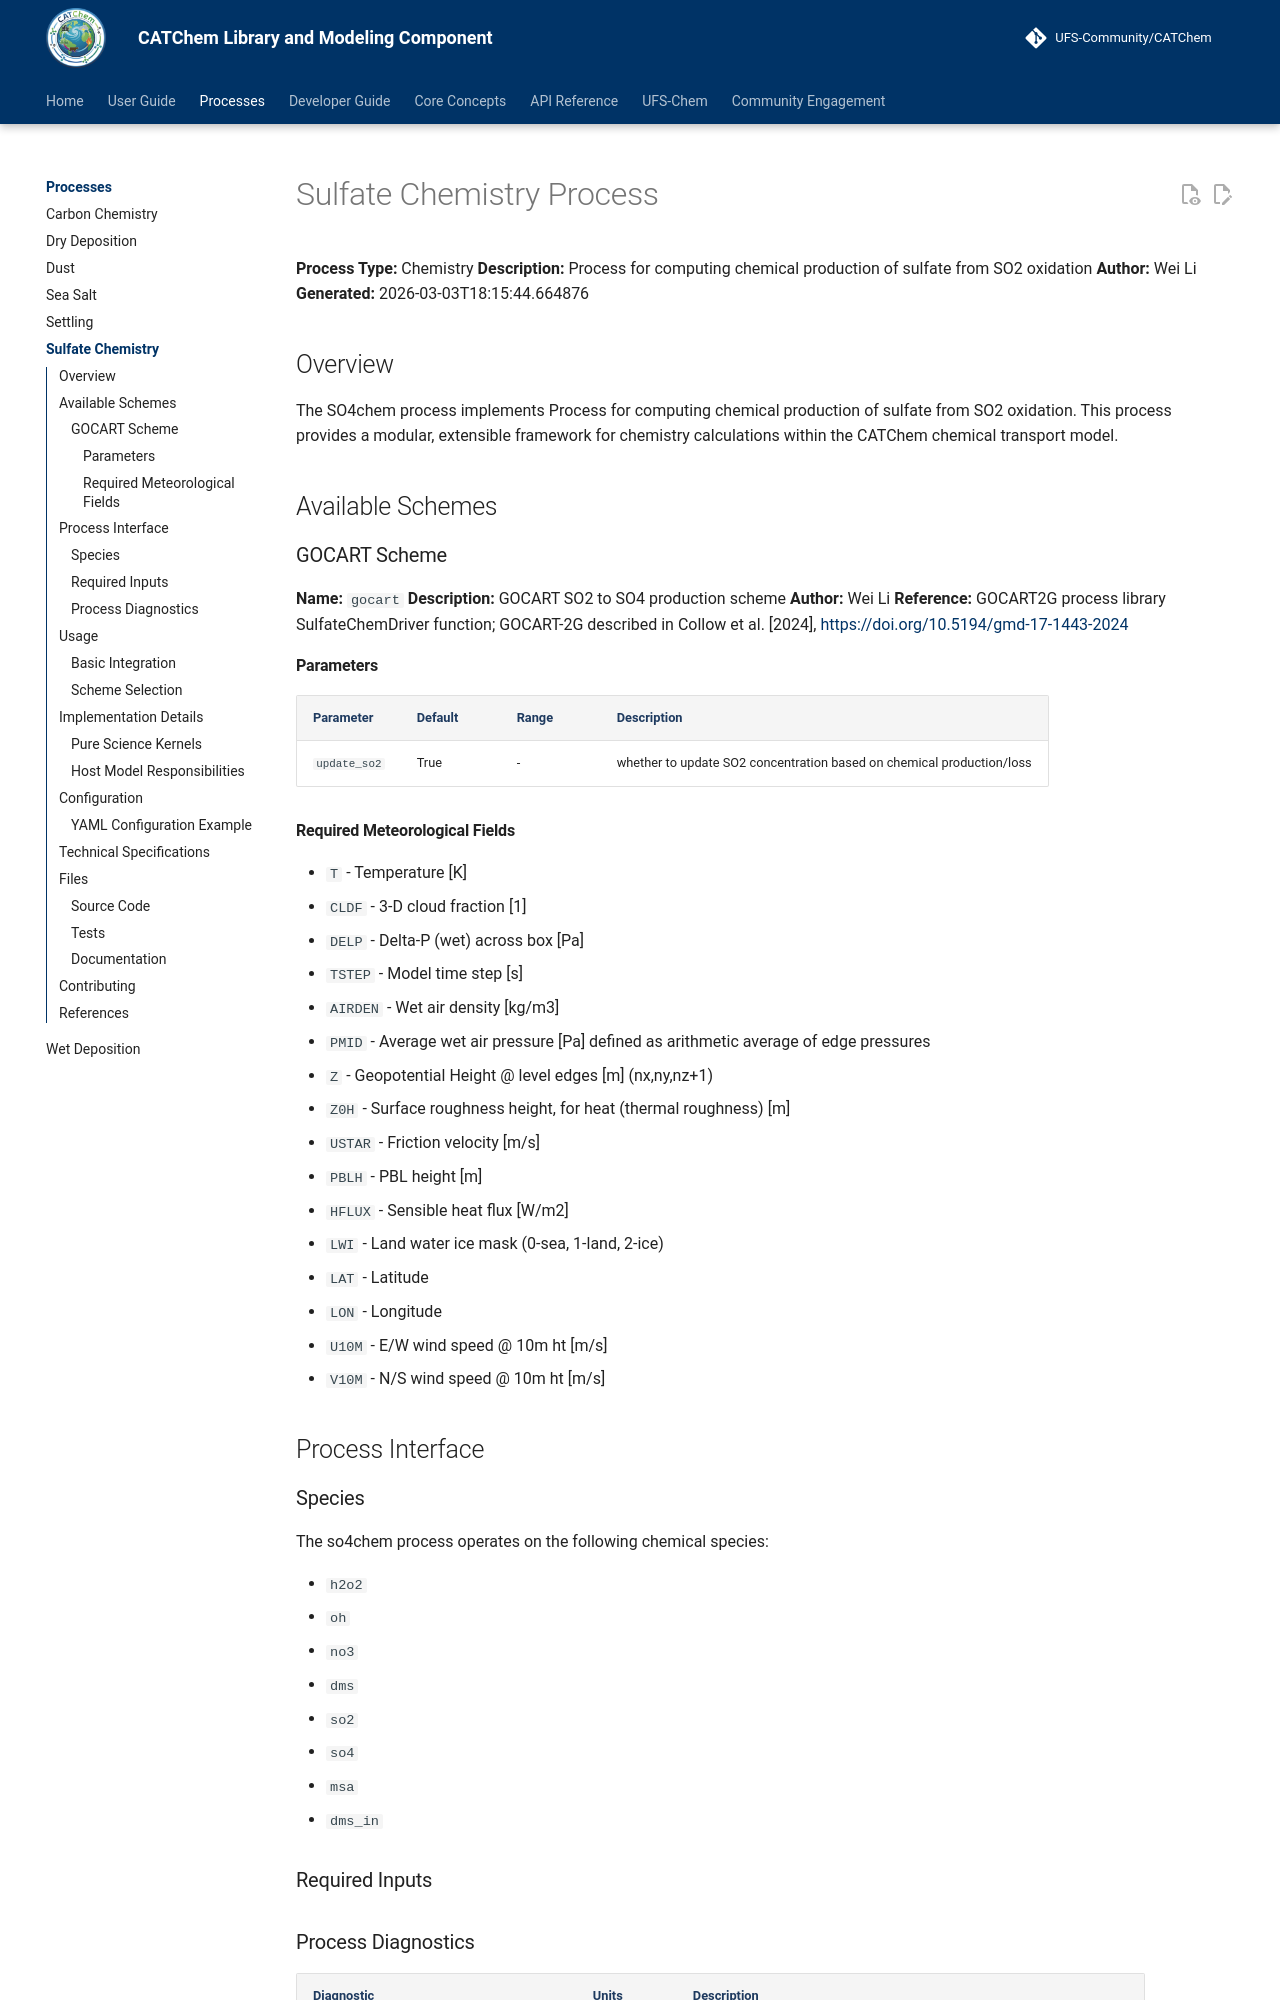

repository: ufs-community/CATChem · page: processes/so4chem/so4chem/index.html · generator: mkdocs

# Sulfate Chemistry Process

**Process Type:** Chemistry
**Description:** Process for computing chemical production of sulfate from SO2 oxidation
**Author:** Wei Li
**Generated:** 2026-03-03T18:15:44.664876

## Overview

The SO4chem process implements Process for computing chemical production of sulfate from SO2 oxidation. This process provides a modular, extensible framework for chemistry calculations within the CATChem chemical transport model.

## Available Schemes

### GOCART Scheme

**Name:** `gocart`
**Description:** GOCART SO2 to SO4 production scheme
**Author:** Wei Li
**Reference:** GOCART2G process library SulfateChemDriver function; GOCART-2G described in Collow et al. [2024], <https://doi.org/10.5194/gmd-17-1443-2024>
#### Parameters

| Parameter | Default | Range | Description |
|-----------|---------|--------|-------------|
| `update_so2` | True |  -  | whether to update SO2 concentration based on chemical production/loss |

#### Required Meteorological Fields

- `T` - Temperature [K]
- `CLDF` - 3-D cloud fraction [1]
- `DELP` - Delta-P (wet) across box [Pa]
- `TSTEP` - Model time step [s]
- `AIRDEN` - Wet air density [kg/m3]
- `PMID` - Average wet air pressure [Pa] defined as arithmetic average of edge pressures
- `Z` - Geopotential Height @ level edges [m] (nx,ny,nz+1)
- `Z0H` - Surface roughness height, for heat (thermal roughness) [m]
- `USTAR` - Friction velocity [m/s]
- `PBLH` - PBL height [m]
- `HFLUX` - Sensible heat flux [W/m2]
- `LWI` - Land water ice mask (0-sea, 1-land, 2-ice)
- `LAT` - Latitude
- `LON` - Longitude
- `U10M` - E/W wind speed @ 10m ht [m/s]
- `V10M` - N/S wind speed @ 10m ht [m/s]



## Process Interface

### Species

The so4chem process operates on the following chemical species:

- `h2o2`
- `oh`
- `no3`
- `dms`
- `so2`
- `so4`
- `msa`
- `dms_in`

### Required Inputs



### Process Diagnostics

| Diagnostic | Units | Description |
|------------|-------|-------------|
| `Production_rate_per_species_per_level` | kg/kg/s | Production rate (DMS to SO2, DMS to MSA, SO2 to SO4) per species per level |

## Usage
